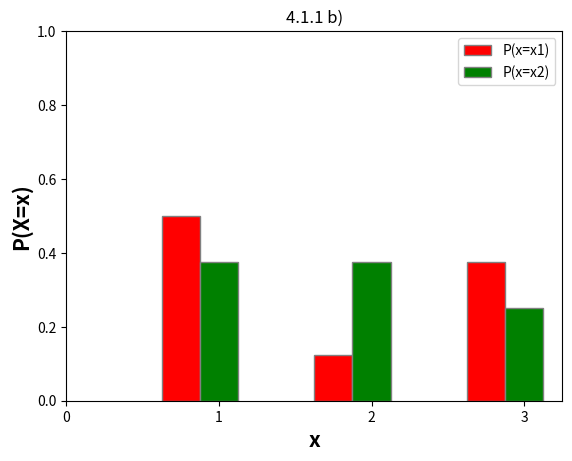
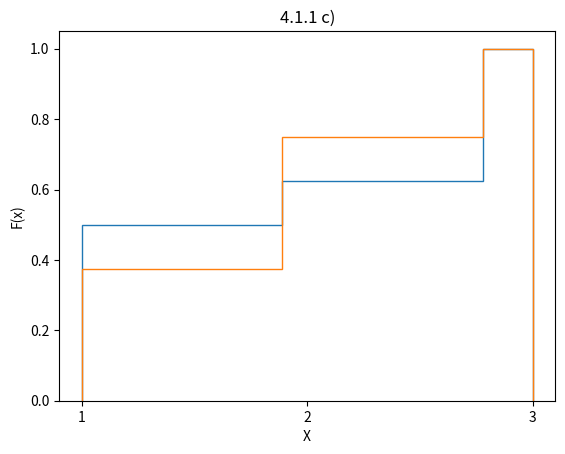

Reproduce these figures in Python, in order.
import numpy as np
import matplotlib.pyplot as plt

print("4.1.1")

x = [1, 2, 3]
px1 = [round(4/8, 4), round(1/8, 4), round(3/8, 4)]
px2 = [round(3/8, 4), round(3/8, 4), round(2/8, 4)]
fx1 = [px1[0], px1[0] + px1[1], px1[0] + px1[1] + px1[2]]
fx2 = [px2[0], px2[0] + px2[1], px2[0] + px2[1] + px2[2]]

print("a)")
print("x1\t\t", "1\t\t", "2\t\t", "3\t\t")
print("P(X=x1)\t", round(4/8, 4), "\t", round(1/8, 4), "\t", round(3/8, 4))
print("")
print("x2\t\t", "1\t\t", "2\t\t", "3\t\t")
print("P(X=x1)\t", round(3/8, 4), "\t", round(3/8, 4), "\t", round(2/8, 4))
print("\n")
print("x\t\t", "1\t\t", "2\t\t", "3\t\t")
print("F(x1)\t", fx1[0], "\t", fx1[1], "\t", fx1[2], "\t")
print("")
print("x\t\t", "1\t\t", "2\t\t", "3\t\t")
print("F(x2)\t", fx2[0], "\t", fx2[1], "\t", fx2[2], "\t")


print("4.1.1 b)")

# set width of bar
barWidth = 0.25
fig = plt.subplots()
x2 = [x + barWidth for x in x]

plt.bar(x, px1, color ='r', width = barWidth,
        edgecolor ='grey', label ='P(x=x1)')
plt.bar(x2, px2, color ='g', width = barWidth,
        edgecolor ='grey', label ='P(x=x2)')
# Adding Xticks
plt.ylim(0, 1)
plt.xlim(0.5, 3.5)
plt.xlabel('x', fontweight ='bold', fontsize = 15)
plt.ylabel('P(X=x)', fontweight ='bold', fontsize = 15)
plt.xticks([r + barWidth for r in range(4)],
           ['0', '1', '2', '3'])
plt.title("4.1.1 b)")

plt.legend()
plt.show()

print("4.1.1 c)")
typ1 = [1, 1, 1, 1, 2, 3, 3, 3]
typ2 = [1, 1, 1, 2, 2, 2, 3, 3]

b = plt.figure(2)
plt.hist(typ1, bins=9, density=True, cumulative=True, label='CDF', histtype='step')
plt.hist(typ2, bins=9, density=True, cumulative=True, label='CDF', histtype='step')
plt.xlabel("X")
plt.ylabel("F(x)")
plt.xticks(np.arange(1, 4))
plt.title("4.1.1 c)")
b.show()

print("4.1.2")
print("b) Varianz x1 = ", np.var(typ1))
print("b) Varianz x2 = ", np.var(typ2))

print("h) Standardabweichung x1=", np.std(typ1))
print("h) Standardabweichung x2=", np.std(typ1))
